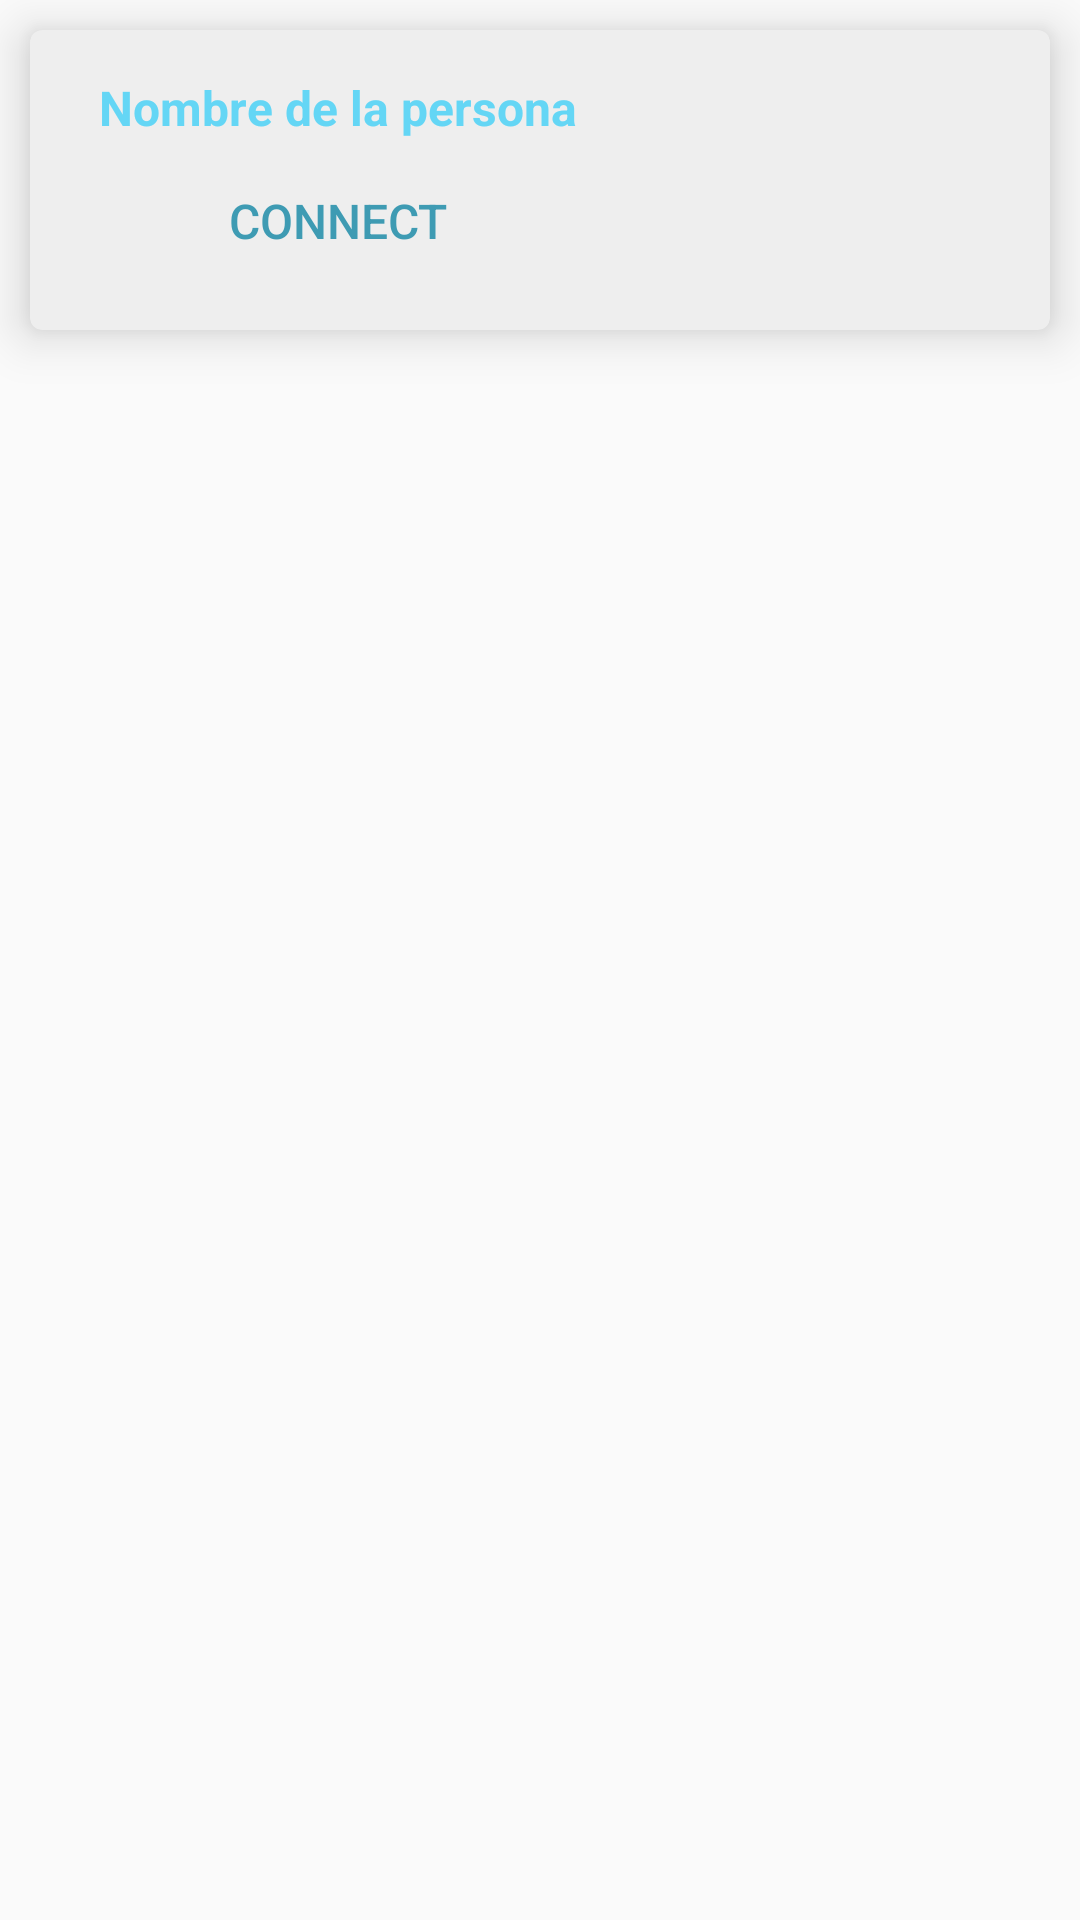

Write the Android layout XML for this screen, with the resource values it uses.
<!-- AndroidManifest.xml: application theme AppTheme -->
<!-- res/layout/person_item_layout.xml -->
<?xml version="1.0" encoding="utf-8"?>
<LinearLayout xmlns:android="http://schemas.android.com/apk/res/android"
    android:orientation="vertical" android:layout_width="match_parent"
    android:layout_height="match_parent">



    <android.support.v7.widget.CardView
        xmlns:card_view="http://schemas.android.com/apk/res-auto"
        android:id="@+id/card_view"
        android:layout_gravity="center"
        android:layout_width="match_parent"
        android:layout_height="100dp"
        android:layout_margin="10dp"
        card_view:cardBackgroundColor="#EEE"
        card_view:cardElevation="10dp"
        card_view:cardCornerRadius="4dp">


        <LinearLayout
            android:layout_margin="10dp"
            android:orientation="horizontal"
            android:layout_width="match_parent"
            android:layout_height="match_parent">


            <LinearLayout
                android:layout_gravity="center"
                android:orientation="vertical"
                android:layout_marginLeft="10dp"
                android:layout_width="wrap_content"
                android:layout_height="wrap_content">

                <TextView
                    android:id="@+id/person_name"
                    android:textSize="16sp"
                    android:textStyle="bold"
                    android:padding="3dp"
                    android:text="Nombre de la persona"
                    android:textColor="@color/colorPrimary"
                    android:layout_width="wrap_content"
                    android:layout_height="wrap_content" />
                <Button
                    android:background="@android:color/transparent"
                    android:layout_gravity="center"
                    android:id="@+id/connect_button"
                    android:textSize="16sp"
                    android:padding="3dp"
                    android:text="@string/connect"
                    android:textColor="@color/colorPrimaryDark"
                    android:layout_width="wrap_content"
                    android:layout_height="match_parent" />


            </LinearLayout>


            <RelativeLayout
                android:layout_width="match_parent"
                android:layout_height="match_parent">
                <ImageView
                    android:layout_marginTop="5dp"
                    android:layout_marginBottom="5dp"
                    android:id="@+id/rate_person"
                    android:layout_alignParentTop="true"
                    android:layout_alignParentRight="true"
                    android:src="@drawable/ic_grade_black_36dp"
                    android:layout_width="30dp"
                    android:layout_height="30dp" />

                <ImageView
                    android:visibility="gone"
                    android:layout_marginTop="5dp"
                    android:layout_marginBottom="5dp"
                    android:id="@+id/message_persone"
                    android:layout_alignParentRight="true"
                    android:layout_alignParentBottom="true"
                    android:src="@drawable/ic_message_black_36dp"
                    android:layout_width="30dp"
                    android:layout_height="30dp" />



            </RelativeLayout>






        </LinearLayout>




    </android.support.v7.widget.CardView>





</LinearLayout>
<!-- resources referenced by this layout -->
<resources>
  <color name="colorPrimary">#64d6f5</color>
  <color name="colorPrimaryDark">#3e9bb3</color>
  <string name="connect">Connect</string>
  <style name="AppTheme" parent="Theme.AppCompat.DayNight.NoActionBar">
          
          <item name="colorPrimary">@color/colorPrimary</item>
          <item name="colorPrimaryDark">@color/colorPrimaryDark</item>
          <item name="colorAccent">@color/colorAccent</item>
      </style>
  <color name="colorAccent">#116e85</color>
</resources>
